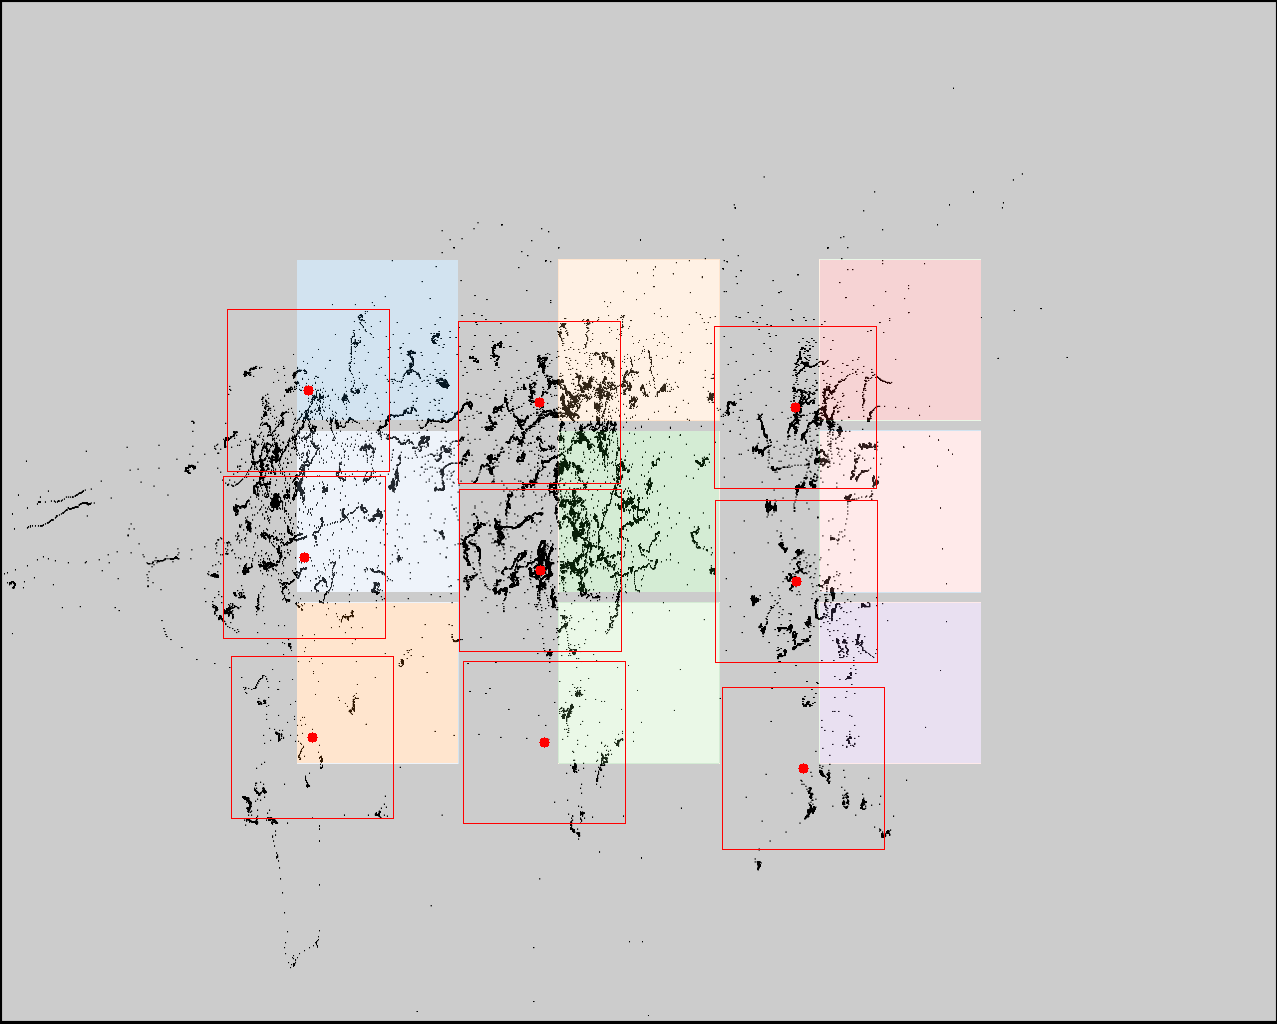

Data behind this chart, as committed beside it:
click0, click1, click2, click3, click4, click5, click6, click7, click8
308, 304, 312, 539, 540, 544, 795, 796, 803
390, 557, 737, 402, 570, 742, 407, 581, 768
